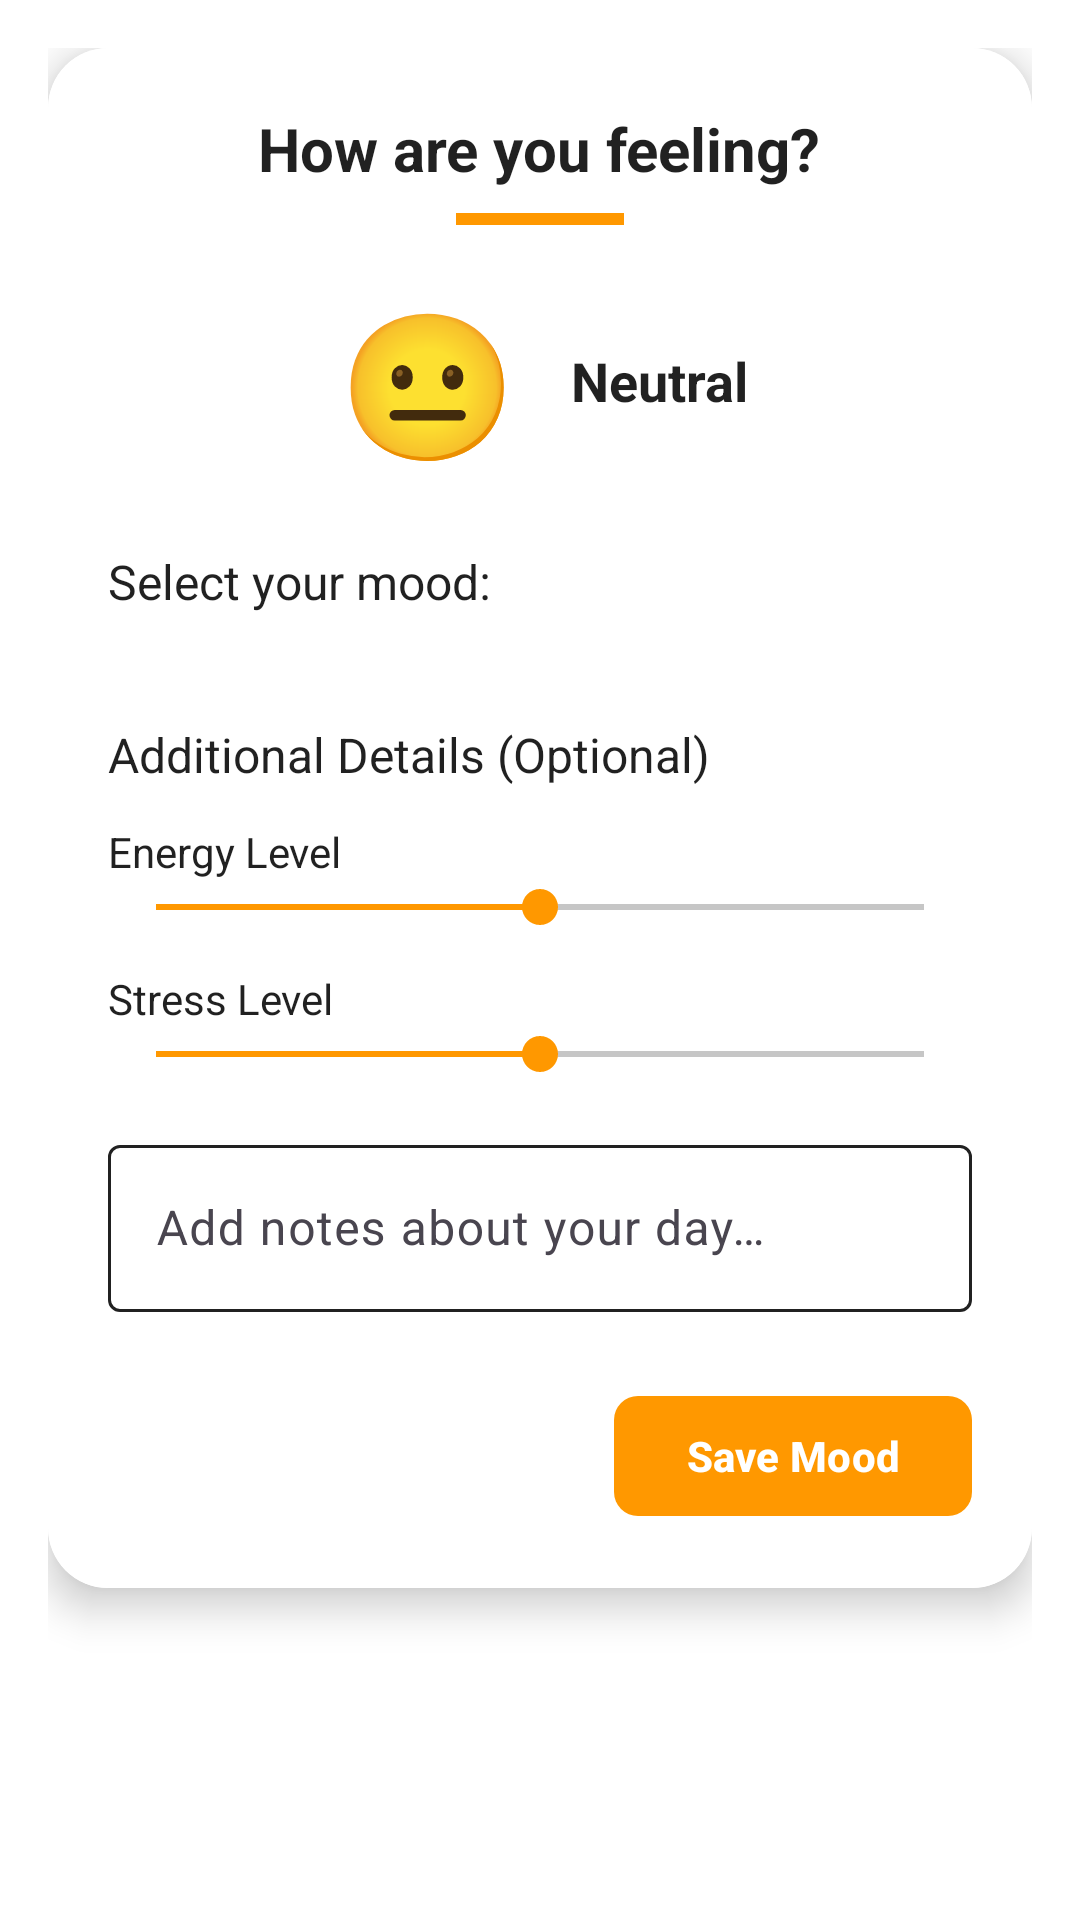

Android layout source for this screen:
<!-- AndroidManifest.xml: application theme Theme.FitLife -->
<!-- res/layout/dialog_mood.xml -->
<?xml version="1.0" encoding="utf-8"?>
<ScrollView xmlns:android="http://schemas.android.com/apk/res/android"
    xmlns:app="http://schemas.android.com/apk/res-auto"
    android:layout_width="match_parent"
    android:layout_height="wrap_content"
    android:padding="16dp">

    <androidx.cardview.widget.CardView
        android:layout_width="match_parent"
        android:layout_height="wrap_content"
        app:cardCornerRadius="20dp"
        app:cardElevation="8dp"
        android:foregroundGravity="center">

        <LinearLayout
            android:layout_width="match_parent"
            android:layout_height="wrap_content"
            android:orientation="vertical"
            android:padding="20dp"
            android:background="@color/white">

        
        <TextView
            android:layout_width="wrap_content"
            android:layout_height="wrap_content"
            android:text="How are you feeling?"
            android:textSize="20sp"
            android:textStyle="bold"
            android:textColor="@color/text_primary_light"
            android:layout_gravity="center_horizontal" />

        <View
            android:layout_width="56dp"
            android:layout_height="4dp"
            android:layout_gravity="center_horizontal"
            android:layout_marginTop="8dp"
            android:layout_marginBottom="20dp"
            android:background="@color/accent_orange" />

        
        <LinearLayout
            android:layout_width="match_parent"
            android:layout_height="wrap_content"
            android:orientation="horizontal"
            android:gravity="center"
            android:layout_marginBottom="24dp">

            <TextView
                android:id="@+id/text_selected_emoji"
                android:layout_width="64dp"
                android:layout_height="64dp"
                android:text="😐"
                android:textSize="48sp"
                android:gravity="center"
                android:background="@drawable/bg_mood_emoji_selected"
                android:layout_marginEnd="16dp" />

            <TextView
                android:id="@+id/text_selected_mood"
                android:layout_width="wrap_content"
                android:layout_height="wrap_content"
                android:text="Neutral"
                android:textSize="18sp"
                android:textStyle="bold"
                android:textColor="?android:attr/textColorPrimary" />

        </LinearLayout>

        
        <TextView
            android:layout_width="wrap_content"
            android:layout_height="wrap_content"
            android:text="Select your mood:"
            android:textSize="16sp"
            android:textColor="@color/text_primary_light"
            android:layout_marginBottom="12dp" />

        <HorizontalScrollView
            android:layout_width="match_parent"
            android:layout_height="wrap_content"
            android:overScrollMode="never"
            android:scrollbars="none"
            android:layout_marginBottom="24dp">
            <LinearLayout
                android:id="@+id/moods_container"
                android:layout_width="wrap_content"
                android:layout_height="wrap_content"
                android:orientation="horizontal" />
        </HorizontalScrollView>

        
        <TextView
            android:layout_width="wrap_content"
            android:layout_height="wrap_content"
            android:text="Additional Details (Optional)"
            android:textSize="16sp"
            android:textColor="@color/text_primary_light"
            android:layout_marginBottom="12dp" />

        
        <TextView
            android:layout_width="wrap_content"
            android:layout_height="wrap_content"
            android:text="Energy Level"
            android:textSize="14sp"
            android:textColor="@color/text_secondary_light" />

        <SeekBar
            android:id="@+id/seek_energy"
            android:layout_width="match_parent"
            android:layout_height="wrap_content"
            android:max="4"
            android:progress="2"
            android:layout_marginBottom="12dp" />

        
        <TextView
            android:layout_width="wrap_content"
            android:layout_height="wrap_content"
            android:text="Stress Level"
            android:textSize="14sp"
            android:textColor="@color/text_secondary_light" />

        <SeekBar
            android:id="@+id/seek_stress"
            android:layout_width="match_parent"
            android:layout_height="wrap_content"
            android:max="4"
            android:progress="2"
            android:layout_marginBottom="16dp" />

        
        <com.google.android.material.textfield.TextInputLayout
            android:layout_width="match_parent"
            android:layout_height="wrap_content"
            android:layout_marginBottom="24dp"
            android:hint="Add notes about your day…"
            app:startIconDrawable="@drawable/ic_edit">

            <com.google.android.material.textfield.TextInputEditText
                android:id="@+id/edit_mood_notes"
                android:layout_width="match_parent"
                android:layout_height="wrap_content"
                android:inputType="textCapSentences|textMultiLine"
                android:maxLines="3" />

        </com.google.android.material.textfield.TextInputLayout>

        
        <LinearLayout
            android:layout_width="match_parent"
            android:layout_height="wrap_content"
            android:orientation="horizontal"
            android:gravity="end">

            <com.google.android.material.button.MaterialButton
                android:id="@+id/btn_cancel"
                style="@style/Widget.Material3.Button.TextButton"
                android:layout_width="wrap_content"
                android:layout_height="wrap_content"
                android:text="Cancel"
                android:layout_marginEnd="8dp" />

            <com.google.android.material.button.MaterialButton
                android:id="@+id/btn_save"
                style="@style/Widget.FitLife.Button.Accent"
                android:layout_width="wrap_content"
                android:layout_height="wrap_content"
                android:textStyle="bold"
                android:text="Save Mood" />

        </LinearLayout>

        </LinearLayout>
    </androidx.cardview.widget.CardView>

</ScrollView>
<!-- resources referenced by this layout -->
<resources>
  <color name="accent_orange">#FF9800</color>
  <color name="text_primary_light">#DE000000</color>
  <color name="text_secondary_light">#DE000000</color>
  <color name="white">#FFFFFFFF</color>
  <style name="Widget.FitLife.Button.Accent" parent="Widget.Material3.Button">
          <item name="android:textColor">@color/white</item>
          <item name="backgroundTint">@color/accent_orange</item>
          <item name="cornerRadius">8dp</item>
          <item name="android:minHeight">48dp</item>
          <item name="android:minWidth">96dp</item>
      </style>
  <style name="Theme.FitLife" parent="Base.Theme.FitLife" />
  <style name="Base.Theme.FitLife" parent="Theme.Material3.DayNight.NoActionBar">
          
          <item name="colorPrimary">@color/primary_teal</item>
          <item name="colorPrimaryVariant">@color/primary_teal_dark</item>
          <item name="colorOnPrimary">@color/black</item>
          
          
          <item name="colorSecondary">@color/accent_orange</item>
          <item name="colorSecondaryVariant">@color/accent_orange_dark</item>
          <item name="colorOnSecondary">@color/white</item>
          
          
          <item name="android:colorBackground">@color/background_light</item>
          <item name="colorSurface">@color/surface_light</item>
          <item name="colorOnBackground">@color/text_primary_light</item>
          <item name="colorOnSurface">@color/text_primary_light</item>
          
          
          <item name="android:statusBarColor">@color/primary_teal_dark</item>
          <item name="android:windowLightStatusBar">false</item>
          
          
          <item name="android:navigationBarColor">@color/primary_teal_dark</item>
          <item name="android:windowLightNavigationBar">false</item>
          
          
          <item name="colorError">@color/error_red</item>
          <item name="colorOnError">@color/white</item>
          
          
          <item name="android:textColorPrimary">@color/text_primary_light</item>
          <item name="android:textColorSecondary">@color/text_secondary_light</item>
          
          
          <item name="colorSurfaceVariant">@color/surface_light</item>
          <item name="colorOutline">@color/text_secondary_light</item>
      </style>
  <color name="primary_teal">#FFFFFFFF</color>
  <color name="primary_teal_dark">#FFF5F5F5</color>
  <color name="black">#FF000000</color>
  <color name="accent_orange_dark">#F57C00</color>
  <color name="background_light">#FFFFFFFF</color>
  <color name="surface_light">#FFFFFFFF</color>
  <color name="error_red">#FFF44336</color>
</resources>
